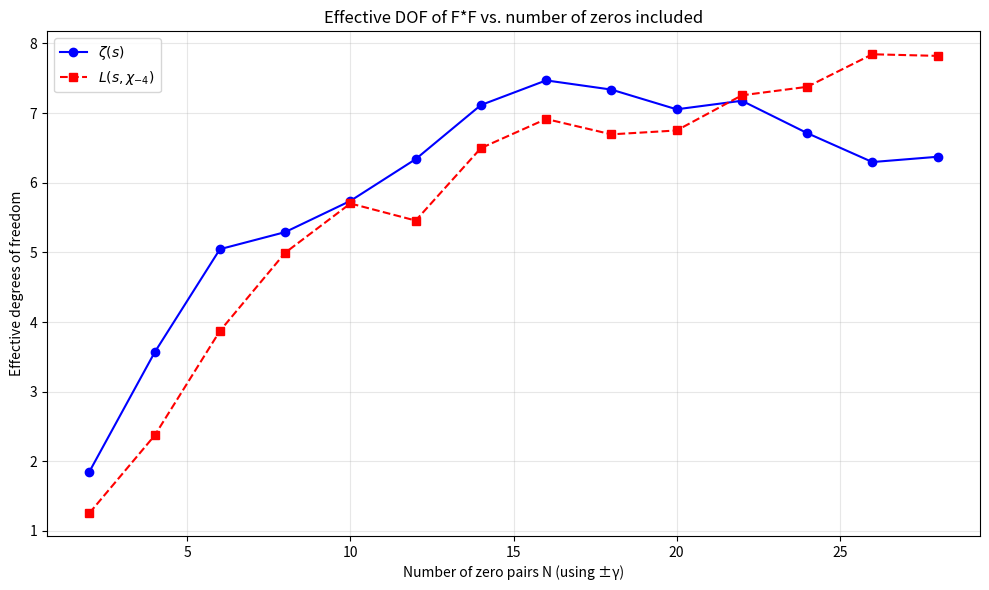

Here is the Python script that generated this plot:
import mpmath as mp
import numpy as np
import matplotlib.pyplot as plt

mp.mp.dps = 30

def chi_minus4(n):
    if n % 2 == 0:
        return 0
    elif n % 4 == 1:
        return 1
    elif n % 4 == 3:
        return -1
    else:
        return 0

def L_chi_minus4(t):
    N = int(np.sqrt(2 * abs(t) / np.pi))
    if N < 1:
        N = 1
    sum1 = mp.mpc(0,0)
    sum2 = mp.mpc(0,0)
    for n in range(1, N+1):
        chi = chi_minus4(n)
        if chi == 0:
            continue
        term1 = chi * (n ** (-0.5 - 1j * t))
        term2 = chi * (n ** (-0.5 + 1j * t))
        sum1 += term1
        sum2 += term2
    epsilon = -1j
    factor = (4 / (2 * np.pi)) ** (-0.5 + 1j * t)
    return sum1 + epsilon * factor * sum2

def theta_chi_minus4(t):
    return - (t/2) * mp.log(mp.pi/4) + mp.im(mp.loggamma(mp.mpc(0.75, 0.5*t)))

def Z_chi_minus4(t):
    return mp.e**(1j * theta_chi_minus4(t)) * L_chi_minus4(t)

def find_zeros(func, t_start, t_end, step=0.1):
    zeros = []
    t_prev = t_start
    f_prev = func(t_prev)
    for t in np.arange(t_start + step, t_end + step, step):
        f_curr = func(t)
        if np.real(f_prev) * np.real(f_curr) <= 0:
            t_zero = t_prev - (t - t_prev) * np.real(f_prev) / (np.real(f_curr) - np.real(f_prev))
            zeros.append(t_zero)
        t_prev = t
        f_prev = f_curr
    return zeros

def zeta_Z(t):
    theta = mp.im(mp.loggamma(mp.mpc(0.25, 0.5*t))) - (t/2)*mp.log(mp.pi)
    return mp.e**(1j * theta) * mp.zeta(0.5 + 1j*t)

# Precompute many zeros for both functions
print("Computing many zeros...")
# Zeta zeros up to height ~100 (first 30 zeros)
zeta_zeros_all = []
for n in range(1, 31):
    gamma = mp.zetazero(n).imag
    zeta_zeros_all.append(gamma)
    zeta_zeros_all.append(-gamma)
zeta_zeros_all = sorted(zeta_zeros_all)

# L(s, chi_{-4}) zeros via approximate method up to similar height
chi_zeros_raw = find_zeros(Z_chi_minus4, 0, 80, step=0.2)
refined = []
for z in chi_zeros_raw:
    refined.extend(find_zeros(Z_chi_minus4, z-0.5, z+0.5, step=0.01))
chi_zeros_all = []
for z in refined:
    if not any(abs(z - uz) < 0.1 for uz in chi_zeros_all):
        chi_zeros_all.append(z)
chi_zeros_all = sorted(chi_zeros_all)
# Keep both positive and negative (the find_zeros already gives both sides? Actually it gives positive t; we'll mirror)
chi_zeros_all = chi_zeros_all + [-z for z in chi_zeros_all]
chi_zeros_all = sorted(chi_zeros_all)

def effective_dof(F):
    """Effective degrees of freedom = (trace)^2 / trace(F^2) for PSD matrix."""
    # F*F is PSD Hermitian
    FtF = F.conj().T @ F
    # Ensure real symmetric by taking real part (imag should be ~0)
    FtF_real = np.real(FtF)
    trace = np.trace(FtF_real)
    trace_sq = np.trace(FtF_real @ FtF_real)
    if trace_sq == 0:
        return 0
    return (trace * trace) / trace_sq

def analyze(zeros_list, label, max_N=30):
    Ns = list(range(2, max_N+1, 2))  # use even numbers to keep symmetry
    dofs = []
    for N in Ns:
        zeros = zeros_list[:N]
        # Build F with M test points (say M=12)
        M = 12
        x_vals = [10**i for i in np.linspace(1.0, 3.0, M)]
        F = np.zeros((M, N), dtype=complex)
        for k, x in enumerate(x_vals):
            for n, gamma in enumerate(zeros):
                rho = mp.mpc(0.5, gamma)
                x_rho = x ** rho
                F[k, n] = -x_rho / rho
        dof = effective_dof(F)
        dofs.append(dof)
        if N % 6 == 0:
            print(f"{label}: N={N:2d}, effective DOF={dof:.2f}")
    return Ns, dofs

print("\nComputing effective degrees of freedom...")
Ns_zeta, dofs_zeta = analyze(zeta_zeros_all, "Zeta", max_N=28)
Ns_chi, dofs_chi = analyze(chi_zeros_all, "L(s,chi_{-4})", max_N=28)

# Plot
plt.figure(figsize=(10,6))
plt.plot(Ns_zeta, dofs_zeta, 'bo-', label=r'$\zeta(s)$')
plt.plot(Ns_chi, dofs_chi, 'rs--', label=r'$L(s,\chi_{-4})$')
plt.xlabel('Number of zero pairs N (using ±γ)')
plt.ylabel('Effective degrees of freedom')
plt.title('Effective DOF of F*F vs. number of zeros included')
plt.legend()
plt.grid(True, alpha=0.3)
plt.tight_layout()
plt.savefig('degrees_of_freedom.png', dpi=150)
print("Saved degrees_of_freedom.png")
